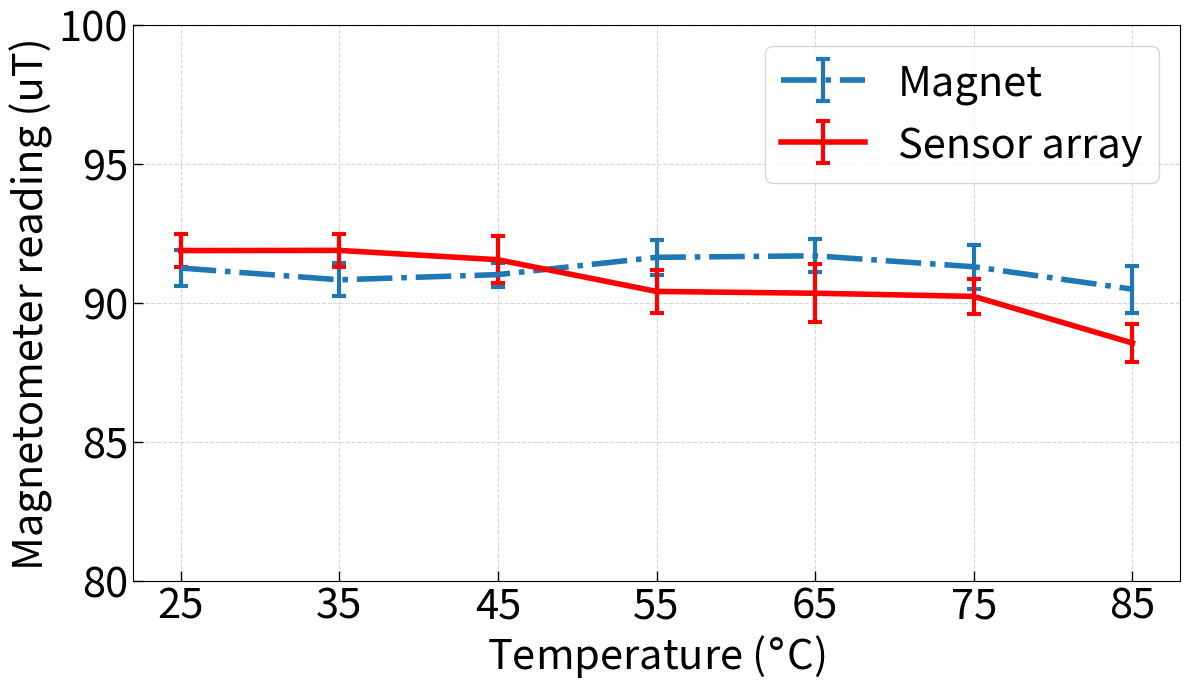

This chart was generated by the following Python code:
import matplotlib.pyplot as plt
from pandas import DataFrame
import seaborn as sns
import numpy as np

plt.rcParams['pdf.fonttype'] = 42
plt.rcParams['ps.fonttype'] = 42
# Fig.16: Impact of temperature
fs = 30
x = np.arange(7)
plt.figure(figsize=[12, 7])
plt.rcParams['xtick.direction'] = 'in'
plt.rcParams['ytick.direction'] = 'in'
plt.tick_params(width=1, length=7)
plt.grid(zorder=0, linestyle='--', alpha=0.5)
labels = ['25', '35', '45', '55', '65', '75', '85']

# magnet
l_1 = [90.52, 90.41, 91.87, 90.79, 90.96, 91.90, 91.52, 90.48, 91.85, 92.22]
l_2 = [91.68, 91.03, 90.19, 90.50, 91.19, 91.32, 91.14, 90.45, 89.59, 91.19]
l_3 = [90.70, 90.88, 90.08, 90.85, 91.39, 91.37, 91.61, 90.98, 90.84, 91.44]
l_4 = [91.07, 90.88, 92.76, 91.65, 91.89, 91.09, 92.70, 91.01, 91.80, 91.52]
l_5 = [90.83, 91.84, 91.06, 91.29, 91.94, 92.71, 91.89, 92.62, 91.52, 91.21]
l_6 = [92.43, 90.83, 89.96, 91.16, 92.24, 91.39, 91.33, 90.04, 91.56, 92.03]
l_7 = [89.74, 90.38, 89.91, 89.97, 91.33, 91.79, 91.58, 90.22, 90.94, 89.04]

act_data = [np.mean(l_1), np.mean(l_2), np.mean(l_3), np.mean(l_4), np.mean(l_5), np.mean(l_6), np.mean(l_7)]
err_data = [np.std(l_1), np.std(l_2), np.std(l_3), np.std(l_4), np.std(l_5), np.std(l_6),
            np.std(l_7)]

# sensor array
l_s1 = [92.60, 91.13, 92.11, 91.50, 91.79, 91.73, 91.25, 91.33, 92.94, 92.42]
l_s2 = [90.75, 91.39, 91.57, 92.47, 91.99, 92.84, 92.51, 91.54, 91.79, 92.01]
l_s3 = [92.36, 90.56, 90.68, 90.48, 91.20, 91.53, 92.14, 91.12, 92.33, 93.10]
l_s4 = [88.93, 89.60, 89.99, 90.26, 90.07, 90.19, 91.29, 91.10, 91.17, 91.49]
l_s5 = [89.27, 89.53, 90.78, 90.15, 90.87, 91.98, 89.30, 91.29, 88.78, 91.49]
l_s6 = [89.62, 89.36, 89.65, 90.82, 90.11, 89.90, 90.62, 90.17, 90.49, 91.56]
l_s7 = [88.30, 88.41, 89.38, 87.54, 87.51, 88.02, 88.96, 89.44, 88.53, 89.43]

act_data_sen = [np.mean(l_s1), np.mean(l_s2), np.mean(l_s3), np.mean(l_s4), np.mean(l_s5), np.mean(l_s6), np.mean(l_s7)]
err_data_sen = [np.std(l_s1), np.std(l_s2), np.std(l_s3), np.std(l_s4), np.std(l_s5), np.std(l_s6),
                np.std(l_s7)]

(_, caps, _) = plt.errorbar(x, act_data, yerr=err_data, elinewidth=3, fmt='-.', linewidth=4, capsize=5, label="Magnet")
for cap in caps:
    cap.set_markeredgewidth(3)

(_, caps, _) = plt.errorbar(x, act_data_sen, yerr=err_data_sen, ecolor='red', elinewidth=3, fmt='red', linewidth=4,
                            capsize=5, label="Sensor array")
for cap in caps:
    cap.set_markeredgewidth(3)

plt.ylim((80, 100))
plt.tick_params(labelsize=fs)
plt.legend(fontsize=fs)
plt.xticks(x, labels)
plt.xlabel(r'Temperature ($\degree$C)', fontsize=fs)
plt.ylabel(r'Magnetometer reading (uT)', fontsize=fs)
plt.tight_layout()
plt.savefig('Fig16.pdf')
plt.close()
